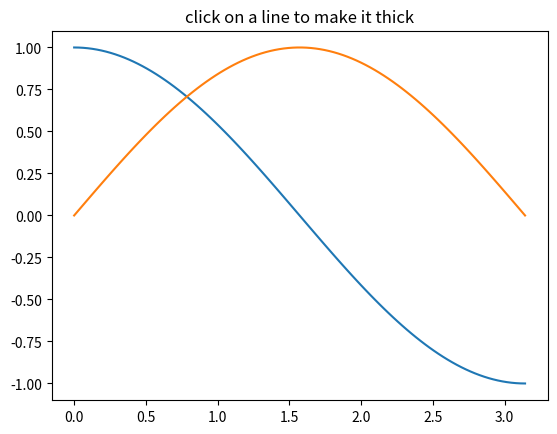

Here is the Python script that generated this plot:
import numpy as np
import matplotlib.pyplot as plt
''' see http://matplotlib.sourceforge.net/users/event_handling.html for more examples.'''

class LinePicker:
    def __init__(self,xs,ys):

        fig = plt.figure()
        ax = fig.add_subplot(111)
        ax.set_title('click on a line to make it thick')

        self.handles = []
        for x,y in zip(xs,ys):
            #note use of the comma after the handle
            h, = ax.plot(x,y, '-', picker=5)
            self.handles.append(h)

        fig.canvas.mpl_connect('pick_event', self.onpick)

        self.lastartist = self.handles[-1]

        plt.show()

    def onpick(self,event):
        self.lastartist.set_linewidth(1)
        self.lastartist = thisline = event.artist
        thisline.set_linewidth(6)

        plt.draw()


x = np.linspace(0,np.pi,100)
y1 = np.cos(x)
y2 = np.sin(x)


LinePicker(xs=[x,x],ys=[y1,y2])
